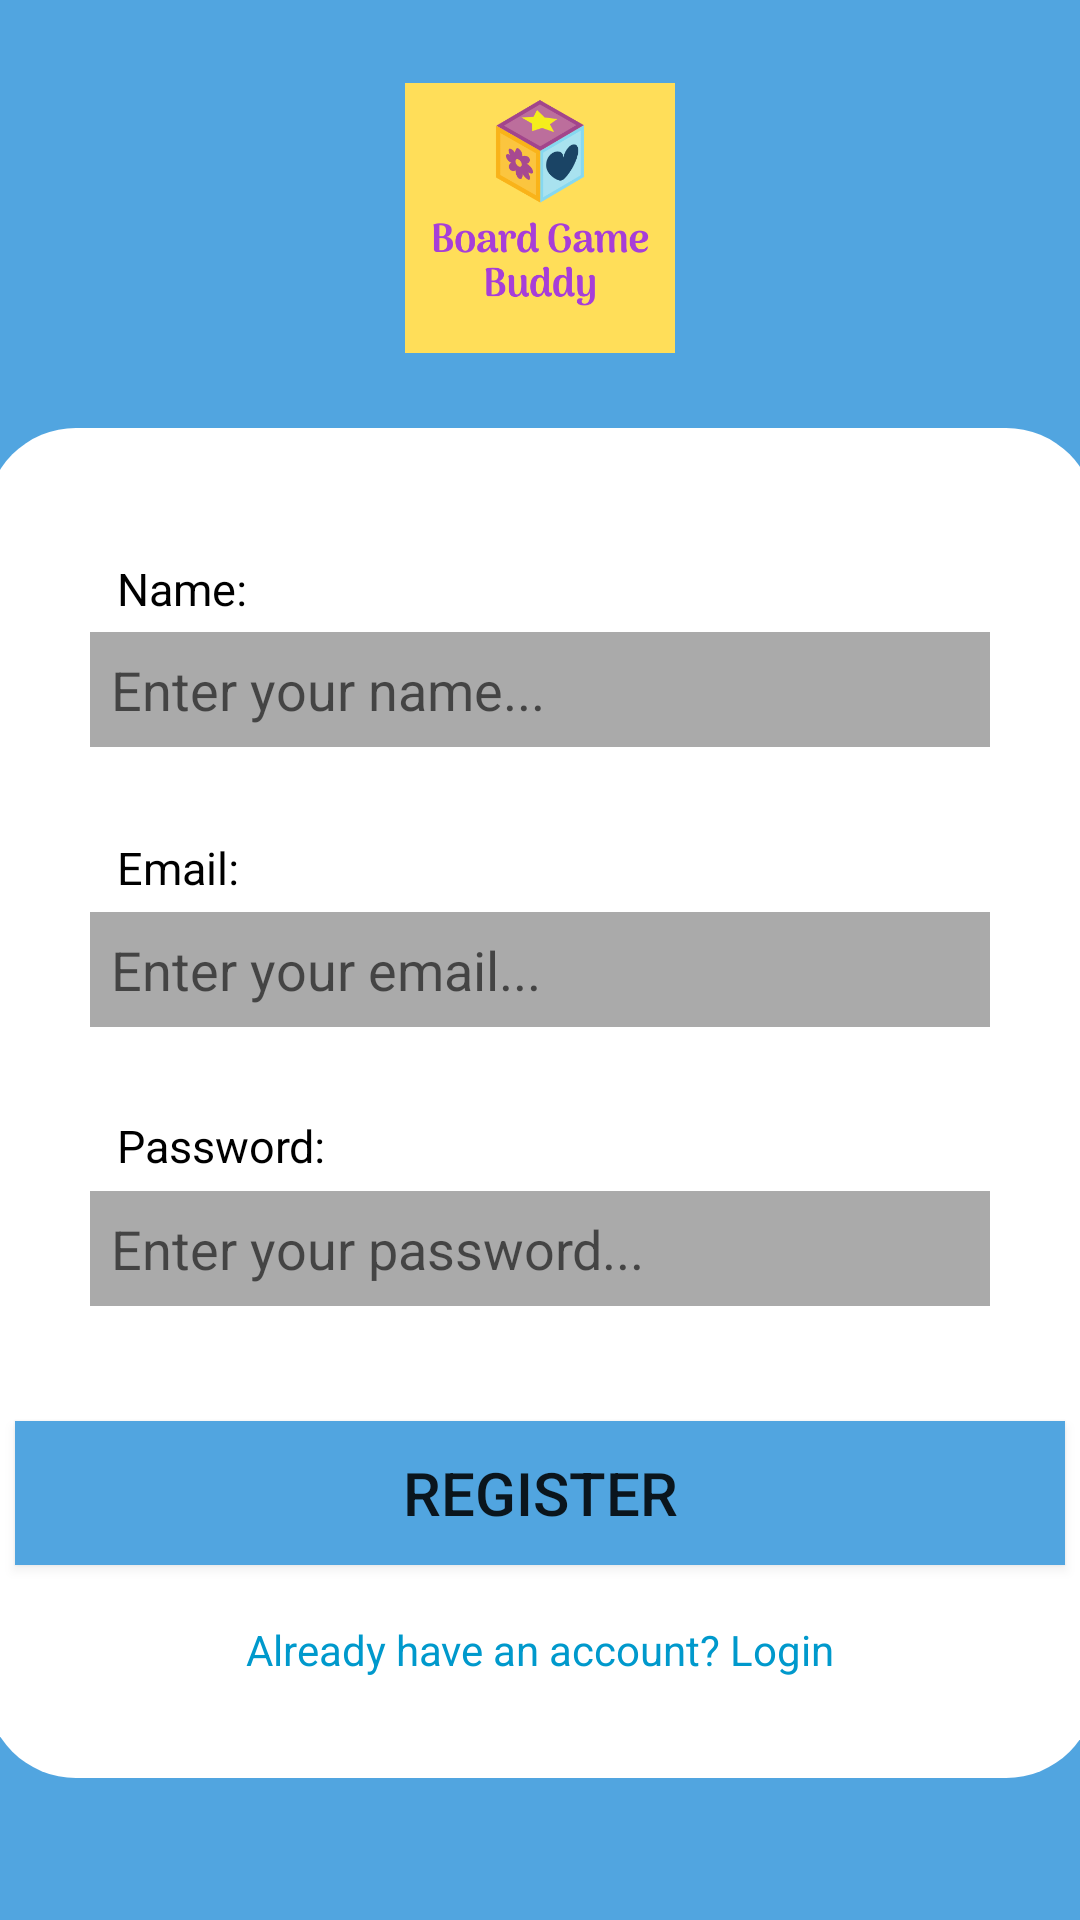

Reconstruct the res/layout file that produces this screen, plus the resources it refers to.
<!-- AndroidManifest.xml: application theme AppTheme -->
<!-- res/layout/activity_register.xml -->
<?xml version="1.0" encoding="utf-8"?>
<androidx.constraintlayout.widget.ConstraintLayout xmlns:android="http://schemas.android.com/apk/res/android"
    xmlns:app="http://schemas.android.com/apk/res-auto"
    xmlns:tools="http://schemas.android.com/tools"
    android:layout_width="match_parent"
    android:layout_height="match_parent"
    android:background="#51a5e0"
    tools:context=".RegisterActivity">


    <ImageView
        android:layout_width="fill_parent"
        android:layout_height="fill_parent"
        app:srcCompat="@drawable/main_background"
        android:scaleType="fitXY"
        tools:ignore="MissingConstraints" />

    <ImageView
        android:id="@+id/imageView"
        android:layout_width="0dp"
        android:layout_height="90dp"
        android:adjustViewBounds="false"
        android:background="@drawable/round_outline"
        android:fadingEdge="none"
        app:layout_constraintBottom_toBottomOf="parent"
        app:layout_constraintDimensionRatio="w,1:1"
        app:layout_constraintHorizontal_bias="0.5"
        app:layout_constraintLeft_toLeftOf="parent"
        app:layout_constraintRight_toRightOf="parent"
        app:layout_constraintTop_toTopOf="parent"
        app:layout_constraintVertical_bias="0.05"
        app:srcCompat="@drawable/boardgamebuddylogo"
        tools:ignore="MissingConstraints"
        tools:layout_editor_absoluteX="160dp"
        tools:layout_editor_absoluteY="85dp" />

    <View
        android:id="@+id/view"
        android:layout_width="370dp"
        android:layout_height="450dp"
        android:background="@drawable/round_outline"
        android:outlineSpotShadowColor="@android:color/darker_gray"
        app:layout_constraintBottom_toBottomOf="parent"
        app:layout_constraintHorizontal_bias="0.5"
        app:layout_constraintLeft_toLeftOf="parent"
        app:layout_constraintRight_toRightOf="parent"
        app:layout_constraintTop_toTopOf="parent"
        app:layout_constraintVertical_bias="0.75"
        tools:layout_editor_absoluteX="2dp" />

    <TextView
        android:layout_width="100dp"
        android:layout_height="wrap_content"
        android:text="Name:"
        android:textColor="@android:color/black"
        android:textSize="15dp"
        app:layout_constraintBottom_toBottomOf="parent"
        app:layout_constraintEnd_toEndOf="parent"
        app:layout_constraintHorizontal_bias="0.15"
        app:layout_constraintStart_toStartOf="parent"
        app:layout_constraintTop_toTopOf="parent"
        app:layout_constraintVertical_bias="0.3" />

    <EditText
        android:id="@+id/login"
        android:layout_width="300dp"
        android:layout_height="wrap_content"
        android:background="@android:color/darker_gray"
        android:hint="Enter your name..."
        android:padding="7dp"
        app:layout_constraintBottom_toBottomOf="parent"
        app:layout_constraintHorizontal_bias="0.5"
        app:layout_constraintLeft_toLeftOf="parent"
        app:layout_constraintRight_toRightOf="parent"
        app:layout_constraintTop_toTopOf="parent"
        app:layout_constraintVertical_bias="0.35" />

    <TextView
        android:layout_width="100dp"
        android:layout_height="wrap_content"
        android:text="Email:"
        android:textColor="@android:color/black"
        android:textSize="15dp"
        app:layout_constraintBottom_toBottomOf="parent"
        app:layout_constraintEnd_toEndOf="parent"
        app:layout_constraintHorizontal_bias="0.15"
        app:layout_constraintStart_toStartOf="parent"
        app:layout_constraintTop_toTopOf="parent"
        app:layout_constraintVertical_bias="0.45" />

    <EditText
        android:id="@+id/email"
        android:layout_width="300dp"
        android:layout_height="wrap_content"
        android:background="@android:color/darker_gray"
        android:hint="Enter your email..."
        android:padding="7dp"
        app:layout_constraintBottom_toBottomOf="parent"
        app:layout_constraintHorizontal_bias="0.5"
        app:layout_constraintLeft_toLeftOf="parent"
        app:layout_constraintRight_toRightOf="parent"
        app:layout_constraintTop_toTopOf="parent"
        app:layout_constraintVertical_bias="0.505" />

    <TextView
        android:layout_width="100dp"
        android:layout_height="wrap_content"
        android:text="Password:"
        android:textColor="@android:color/black"
        android:textSize="15dp"
        app:layout_constraintBottom_toBottomOf="parent"
        app:layout_constraintEnd_toEndOf="parent"
        app:layout_constraintHorizontal_bias="0.15"
        app:layout_constraintStart_toStartOf="parent"
        app:layout_constraintTop_toTopOf="parent"
        app:layout_constraintVertical_bias="0.6" />

    <EditText
        android:id="@+id/passwordRegister"
        android:layout_width="300dp"
        android:layout_height="wrap_content"
        android:background="@android:color/darker_gray"
        android:inputType="textPassword"
        android:hint="Enter your password..."
        android:padding="7dp"
        app:layout_constraintBottom_toBottomOf="parent"
        app:layout_constraintHorizontal_bias="0.5"
        app:layout_constraintLeft_toLeftOf="parent"
        app:layout_constraintRight_toRightOf="parent"
        app:layout_constraintTop_toTopOf="parent"
        app:layout_constraintVertical_bias="0.66" />

    <Button
        android:id="@+id/logInBtn"
        android:layout_width="350dp"
        android:layout_height="wrap_content"
        android:background="#51a5e0"
        android:outlineSpotShadowColor="@android:color/darker_gray"
        android:shadowColor="@android:color/holo_purple"
        android:text="Register"
        android:textSize="20dp"
        app:layout_constraintBottom_toBottomOf="parent"
        app:layout_constraintHorizontal_bias="0.5"
        app:layout_constraintLeft_toLeftOf="parent"
        app:layout_constraintRight_toRightOf="parent"
        app:layout_constraintTop_toTopOf="parent"
        app:layout_constraintVertical_bias="0.8" />
    <TextView
        android:id="@+id/goToLoginActivity"
        android:layout_width="wrap_content"
        android:layout_height="wrap_content"
        android:text="Already have an account? Login"
        android:textColor="@android:color/holo_blue_dark"
        tools:layout_editor_absoluteX="208dp"
        tools:layout_editor_absoluteY="557dp"
        android:clickable="true"
        app:layout_constraintLeft_toLeftOf="parent"
        app:layout_constraintRight_toRightOf="parent"
        app:layout_constraintTop_toTopOf="parent"
        app:layout_constraintBottom_toBottomOf="parent"
        app:layout_constraintHorizontal_bias="0.5"
        app:layout_constraintVertical_bias="0.87"
        tools:ignore="MissingConstraints" />

</androidx.constraintlayout.widget.ConstraintLayout>
<!-- resources referenced by this layout -->
<resources>
  <!-- drawable boardgamebuddylogo: png bitmap (drawable, 34430 bytes) -->
  <!-- drawable round_outline (drawable) -->
  <?xml version="1.0" encoding="utf-8"?>
  <shape xmlns:android="http://schemas.android.com/apk/res/android"
      android:shape="rectangle">
      <solid android:color="@android:color/background_light"/>
      <corners android:radius="30dp" />
          ...
  </shape>
  <style name="AppTheme" parent="Theme.AppCompat.Light.NoActionBar">
          
          <item name="colorPrimary">@color/colorPrimary</item>
          <item name="colorPrimaryDark">@color/colorPrimaryDark</item>
          <item name="colorAccent">@color/colorAccent</item>
  
      </style>
  <!-- not gathered from this repository: default colours our renderer supplied (Android Studio template values) -->
  <color name="colorPrimary">#FF6200EE</color>
  <color name="colorPrimaryDark">#FF3700B3</color>
  <color name="colorAccent">#FF03DAC5</color>
</resources>
